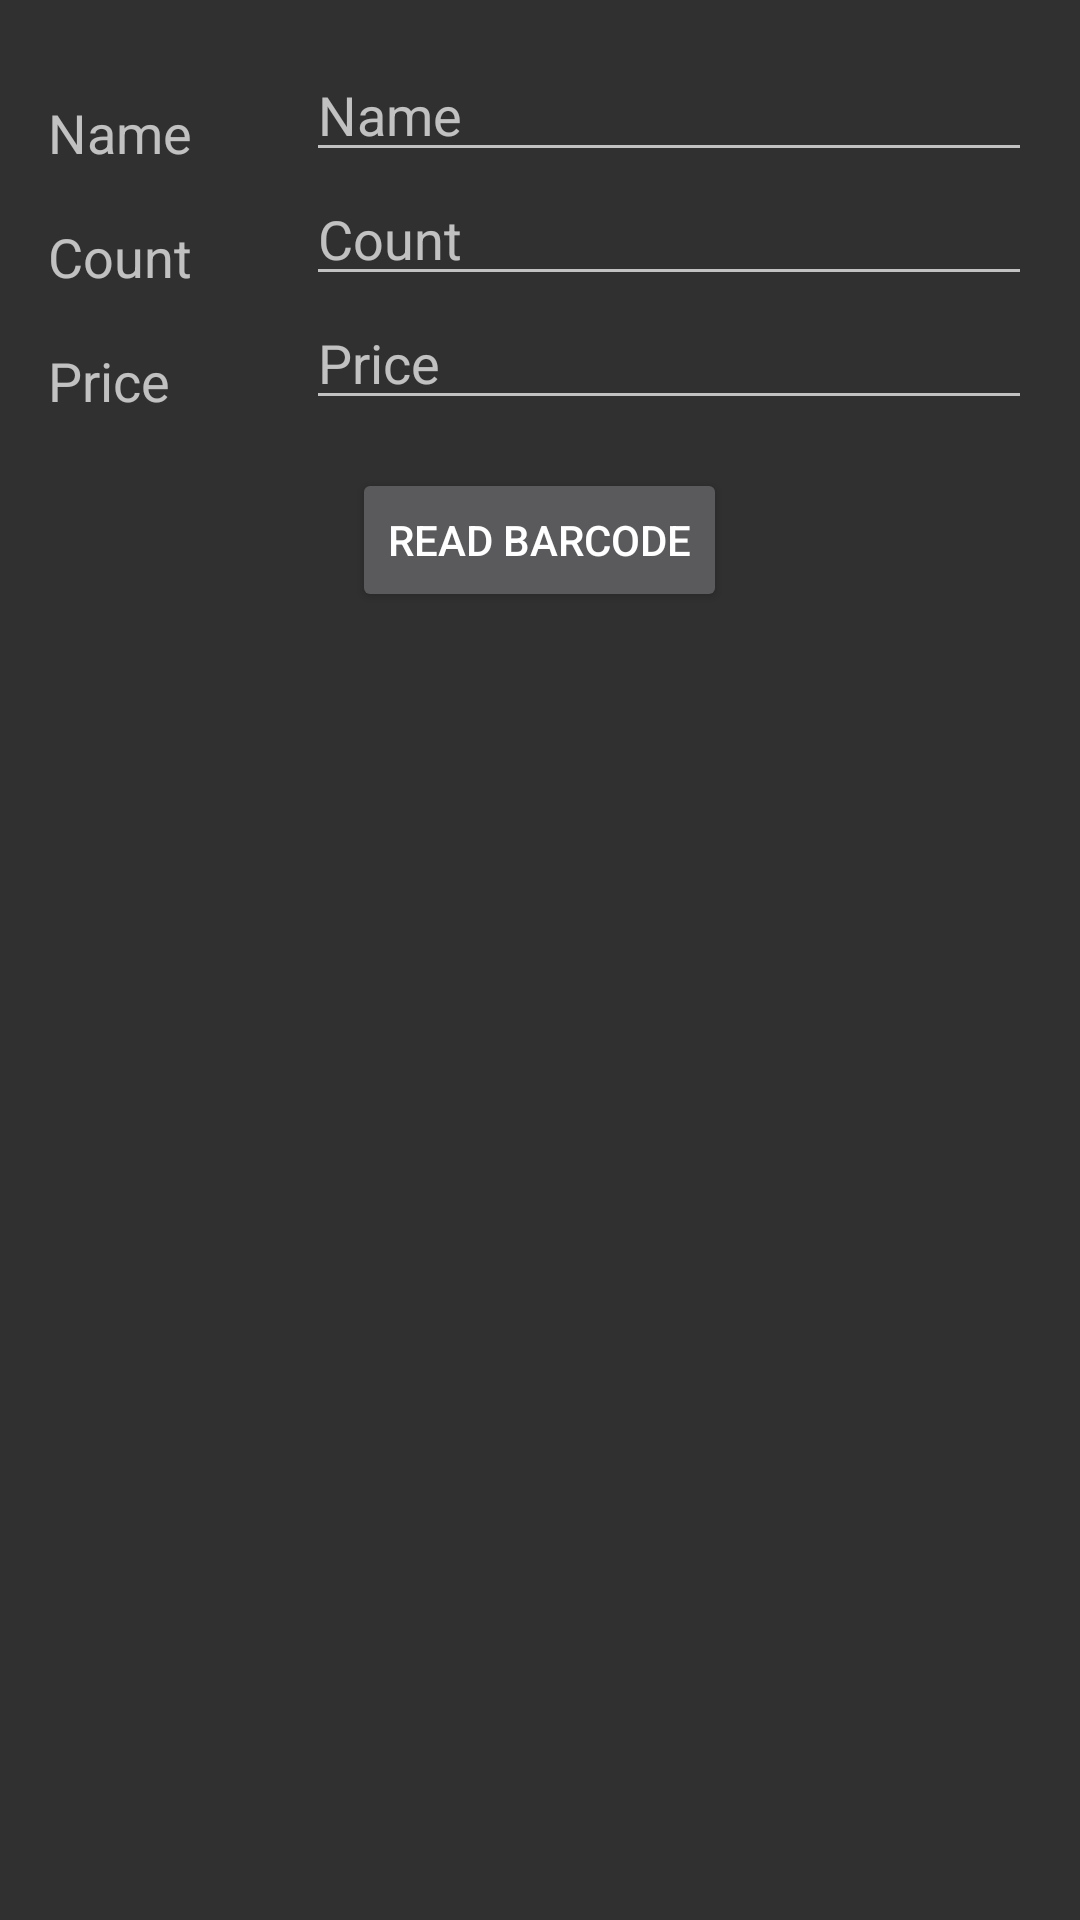

Produce the Android XML layout that renders to this screen, including the resource entries it uses.
<!-- AndroidManifest.xml: application theme Theme.AppCompat -->
<!-- res/layout/activity_detail.xml -->
<?xml version="1.0" encoding="utf-8"?>
<LinearLayout xmlns:android="http://schemas.android.com/apk/res/android"
    xmlns:tools="http://schemas.android.com/tools"
    android:layout_width="match_parent"
    android:layout_height="match_parent"
    android:orientation="vertical"
    tools:context=".userInterface.DetailActivity"
    android:padding="16dp">

    <LinearLayout
        android:id="@+id/linear_layout_product_name"
        android:layout_width="match_parent"
        android:layout_height="wrap_content"
        android:orientation="horizontal">

        
        <TextView
            style="@style/CategoryStyle"
            android:text="@string/product_name" />

        
        <LinearLayout
            android:layout_width="0dp"
            android:layout_height="wrap_content"
            android:layout_weight="3"
            android:orientation="vertical"
            android:paddingLeft="4dp"
            android:paddingStart="4dp">

            
            <EditText
                android:id="@+id/et_name"
                style="@style/EditorFieldStyle"
                android:hint="@string/product_name"
                android:inputType="textCapWords" />
        </LinearLayout>
    </LinearLayout>
    <LinearLayout
        android:id="@+id/linear_layout_product_count"
        android:layout_width="match_parent"
        android:layout_height="wrap_content"
        android:orientation="horizontal">

        
        <TextView
            style="@style/CategoryStyle"
            android:text="@string/product_count_text" />

        
        <LinearLayout
            android:layout_width="0dp"
            android:layout_height="wrap_content"
            android:layout_weight="3"
            android:orientation="vertical"
            android:paddingLeft="4dp"
            android:paddingStart="4dp">

            
            <EditText
                android:id="@+id/et_count"
                style="@style/EditorFieldStyle"
                android:hint="@string/product_count_text"
                android:inputType="number" />
        </LinearLayout>
    </LinearLayout>
    <LinearLayout
        android:id="@+id/linear_layout_product_price"
        android:layout_width="match_parent"
        android:layout_height="wrap_content"
        android:orientation="horizontal">

        
        <TextView
            style="@style/CategoryStyle"
            android:text="@string/product_price_text" />

        
        <LinearLayout
            android:layout_width="0dp"
            android:layout_height="wrap_content"
            android:layout_weight="3"
            android:orientation="vertical"
            android:paddingLeft="4dp"
            android:paddingStart="4dp">

            
            <EditText
                android:id="@+id/et_price"
                style="@style/EditorFieldStyle"
                android:hint="@string/product_price_text"
                android:inputType="numberDecimal" />
        </LinearLayout>
    </LinearLayout>

    <Button
        android:id="@+id/bt_barcode_reader"
        android:layout_gravity="center_horizontal"
        android:layout_marginTop="16dp"
        android:text="read barcode"
        android:layout_width="wrap_content"
        android:layout_height="wrap_content" />
</LinearLayout>
<!-- resources referenced by this layout -->
<resources>
  <string name="product_count_text">Count</string>
  <string name="product_name">Name</string>
  <string name="product_price_text">Price</string>
  <style name="CategoryStyle">
          <item name="android:layout_height">wrap_content</item>
          <item name="android:layout_width">0dp</item>
          <item name="android:layout_weight">1</item>
          <item name="android:paddingTop">16dp</item>
          <item name="android:textAppearance">?android:textAppearanceMedium</item>
      </style>
  <style name="EditorFieldStyle">
          <item name="android:layout_height">wrap_content</item>
          <item name="android:layout_width">match_parent</item>
      </style>
</resources>
